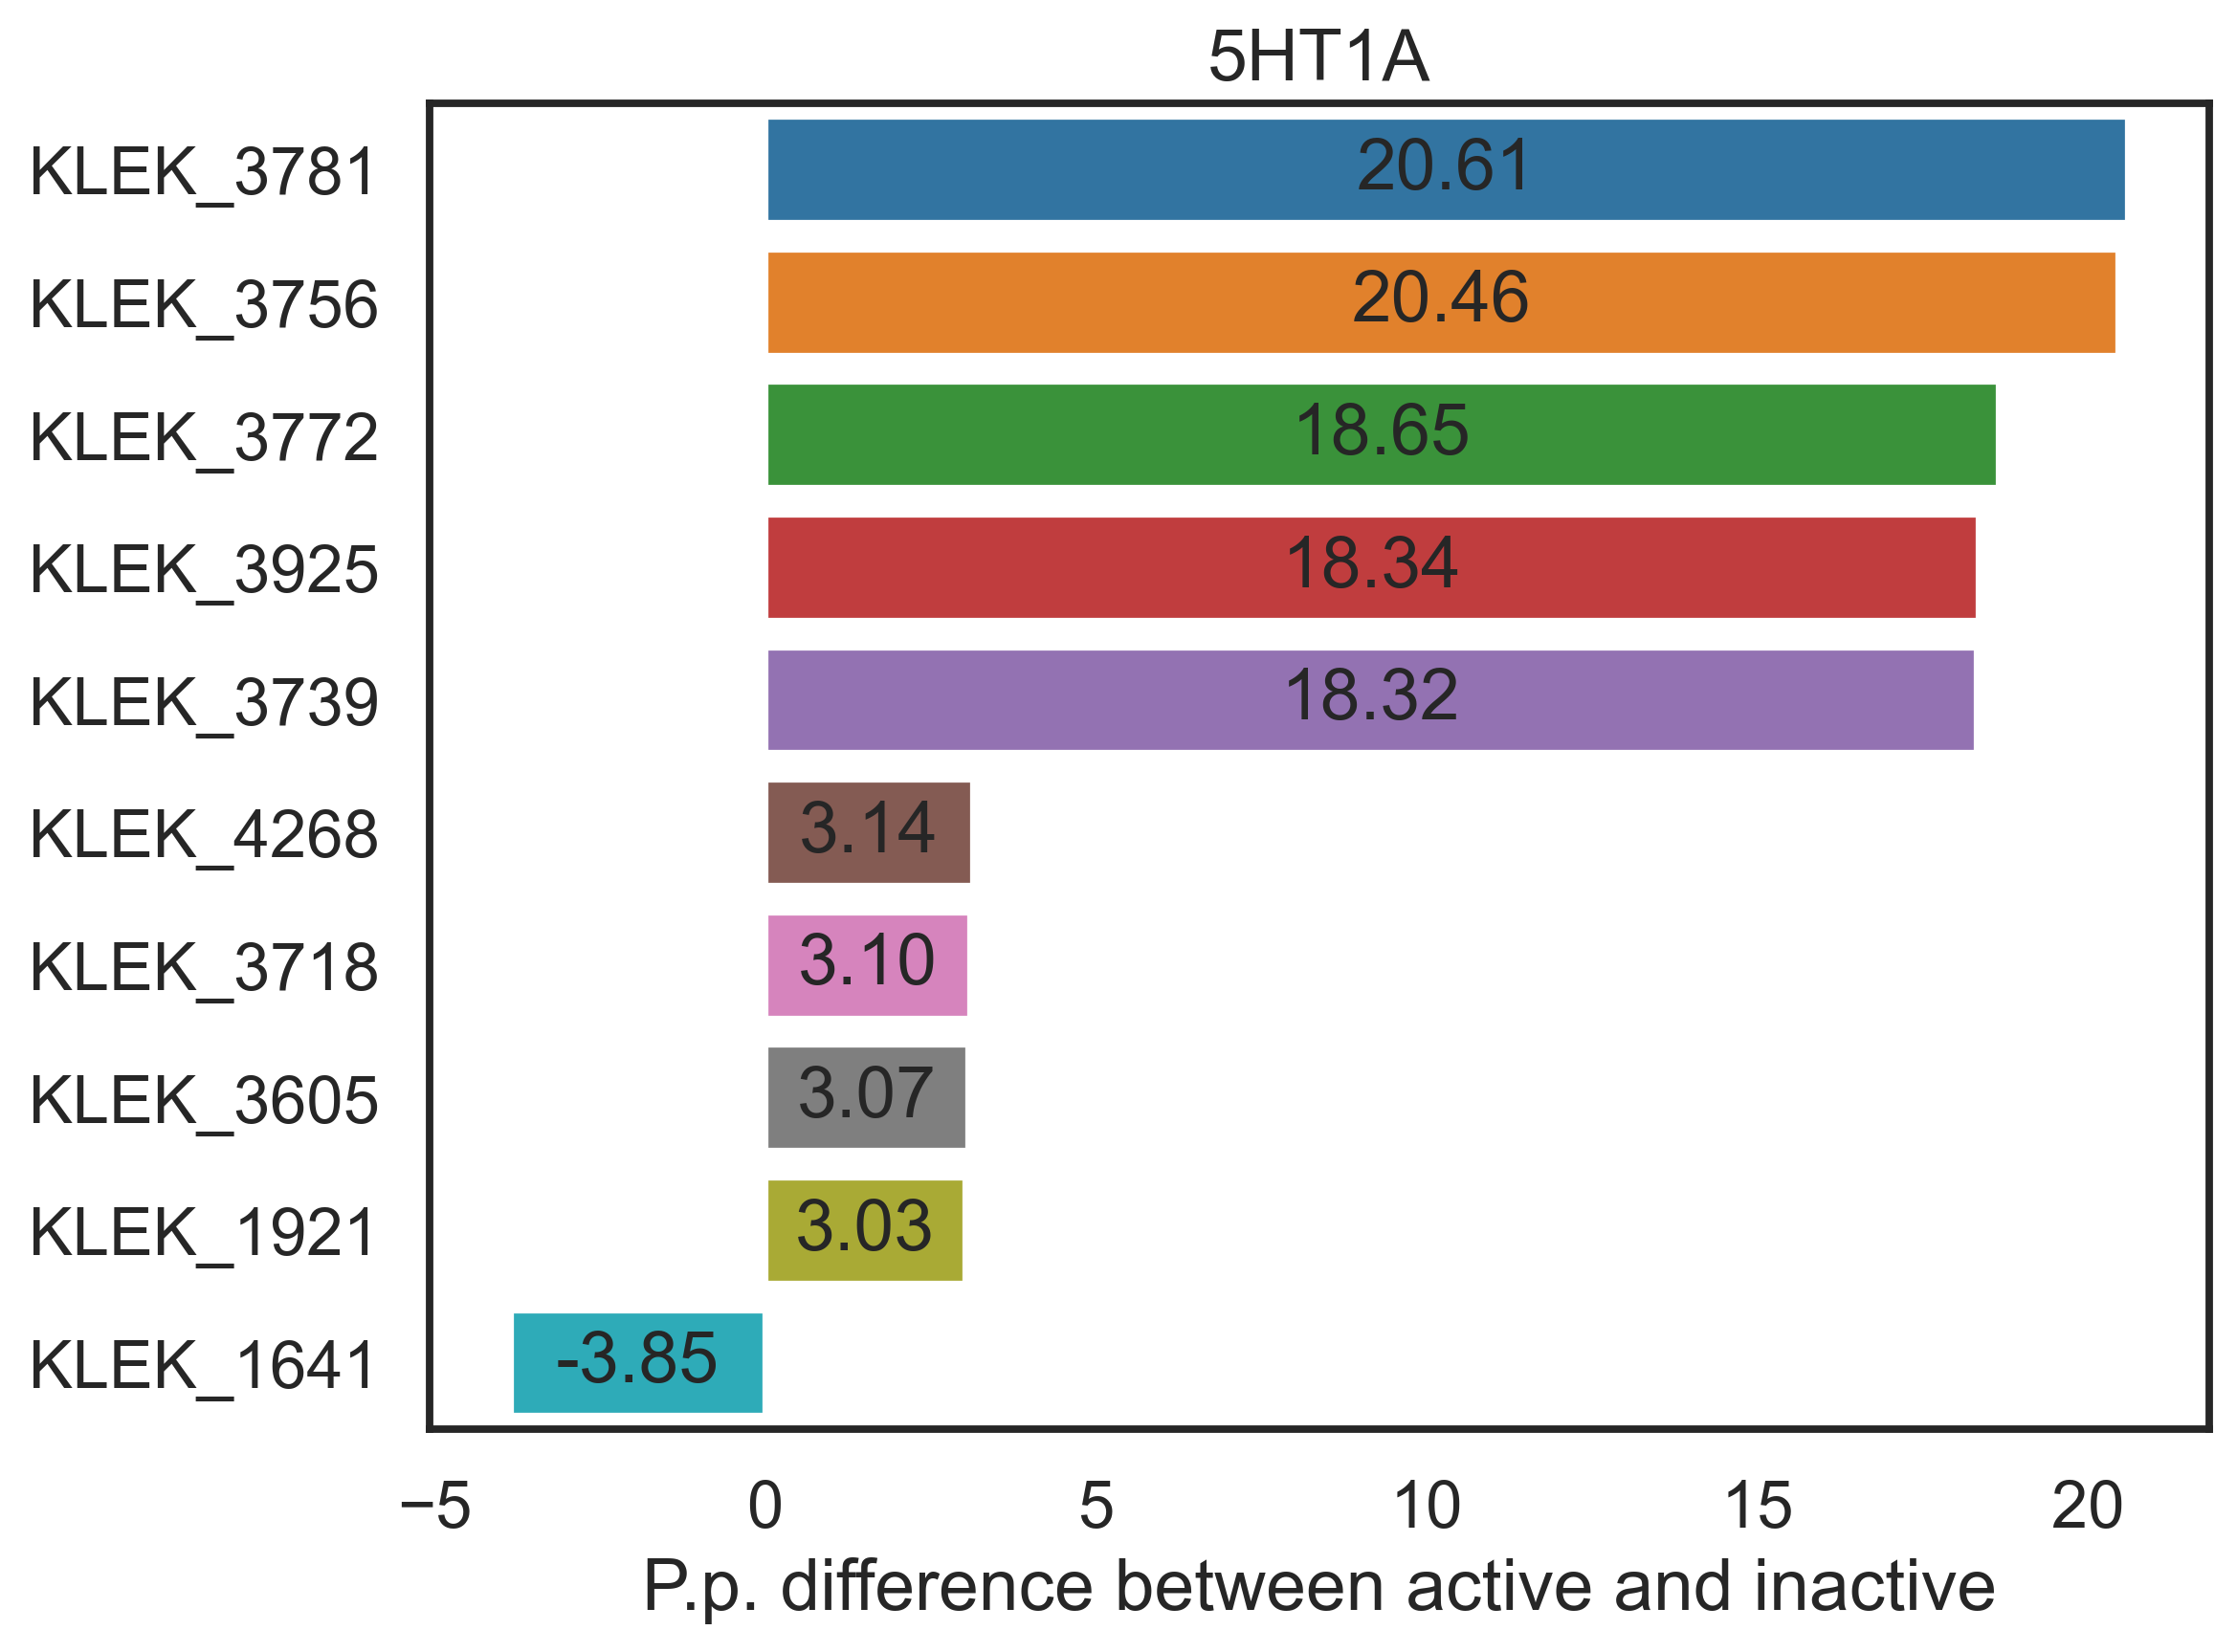

The file beside this chart, header and first rows:
5ht1a_percentage, KEYS, SMARTS
20.61, KLEK_3781, CCNCC
20.46, KLEK_3756, CCN(CC)CC
18.65, KLEK_3772, CCNC
18.34, KLEK_3925, CNC
18.32, KLEK_3739, CCCN
18.15, KLEK_340, [!#1][CH2][CH2][!#1]
17.98, KLEK_3749, CCN
17.92, KLEK_3639, CCC
17.81, KLEK_3751, CCN(C)CC
17.66, KLEK_3881, CN
17.35, KLEK_296, [!#1][CH2][!#1]
17.18, KLEK_4079, N
17.12, KLEK_4330, O
16.86, KLEK_3762, CCN(CC)CCN
16.84, KLEK_3223, CC
16.61, KLEK_604, [!#1][CH2]N([!#1])[CH2][!#1]
16.48, KLEK_3750, CCN(C)C
16.42, KLEK_3883, CN(C)C
16.06, KLEK_2974, C
15.45, KLEK_2261, [!#1]N([!#1])[!#1]
15.24, KLEK_3920, CN1CCNCC1
15.05, KLEK_2427, [!#1]N1[CH2][CH2]N([!#1])[CH2][CH2]1
14.95, KLEK_3691, CCCC
14.72, KLEK_3740, CCCN(C)C
14.59, KLEK_3732, CCCCN
14.57, KLEK_3178, C1CNCCN1
14.1, KLEK_4293, NCCN
13.66, KLEK_2546, [!#1]O[!#1]
13.66, KLEK_1591, [!#1]c1[cH][cH][cH]c([!#1])c1[!#1]
13.56, KLEK_3999, COc1ccccc1
13.18, KLEK_437, [!#1][CH2][CH2]N([CH2][!#1])[CH2][!#1]
13.12, KLEK_619, [!#1][CH2]N([CH2][!#1])[CH2][!#1]
13.11, KLEK_3891, CN(C)c1ccccc1
13.01, KLEK_3918, CN1CCN(CC1)c2ccccc2
12.95, KLEK_3162, C1CN(CCN1)c2ccccc2
12.91, KLEK_3942, CNc1ccccc1
12.51, KLEK_1192, [!#1]C(=O)[!#1]
12.49, KLEK_3024, C=O
12.34, KLEK_3955, CO
11.62, KLEK_646, [!#1][CH2]O[!#1]
11.45, KLEK_4236, NC=O
10.59, KLEK_343, [!#1][CH2][CH2][CH2][!#1]
10.15, KLEK_3787, CCO
9.905, KLEK_297, [!#1][CH2][CH]([!#1])[!#1]
9.829, KLEK_0, [!#1][CH]([!#1])[!#1]
9.01, KLEK_4294, NCCO
8.895, KLEK_3728, CCCCCN
8.724, KLEK_3947, CNCCO
8.667, KLEK_3705, CCCCC
8.514, KLEK_3941, CNC=O
8.343, KLEK_3785, CCNCCO
7.943, KLEK_668, [!#1][CH3]
7.848, KLEK_3780, CCNC=O
7.81, KLEK_345, [!#1][CH2][CH2][CH2][CH2][!#1]
7.486, KLEK_3743, CCCO
7.162, KLEK_1565, [!#1]c1[cH][cH][cH][cH]c1[!#1]
6.933, KLEK_4267, Nc1ccccc1O
6.933, KLEK_3936, CNC(C)C
6.724, KLEK_3711, CCCCCC
6.667, KLEK_4828, OCCO
... 4,800 more rows
